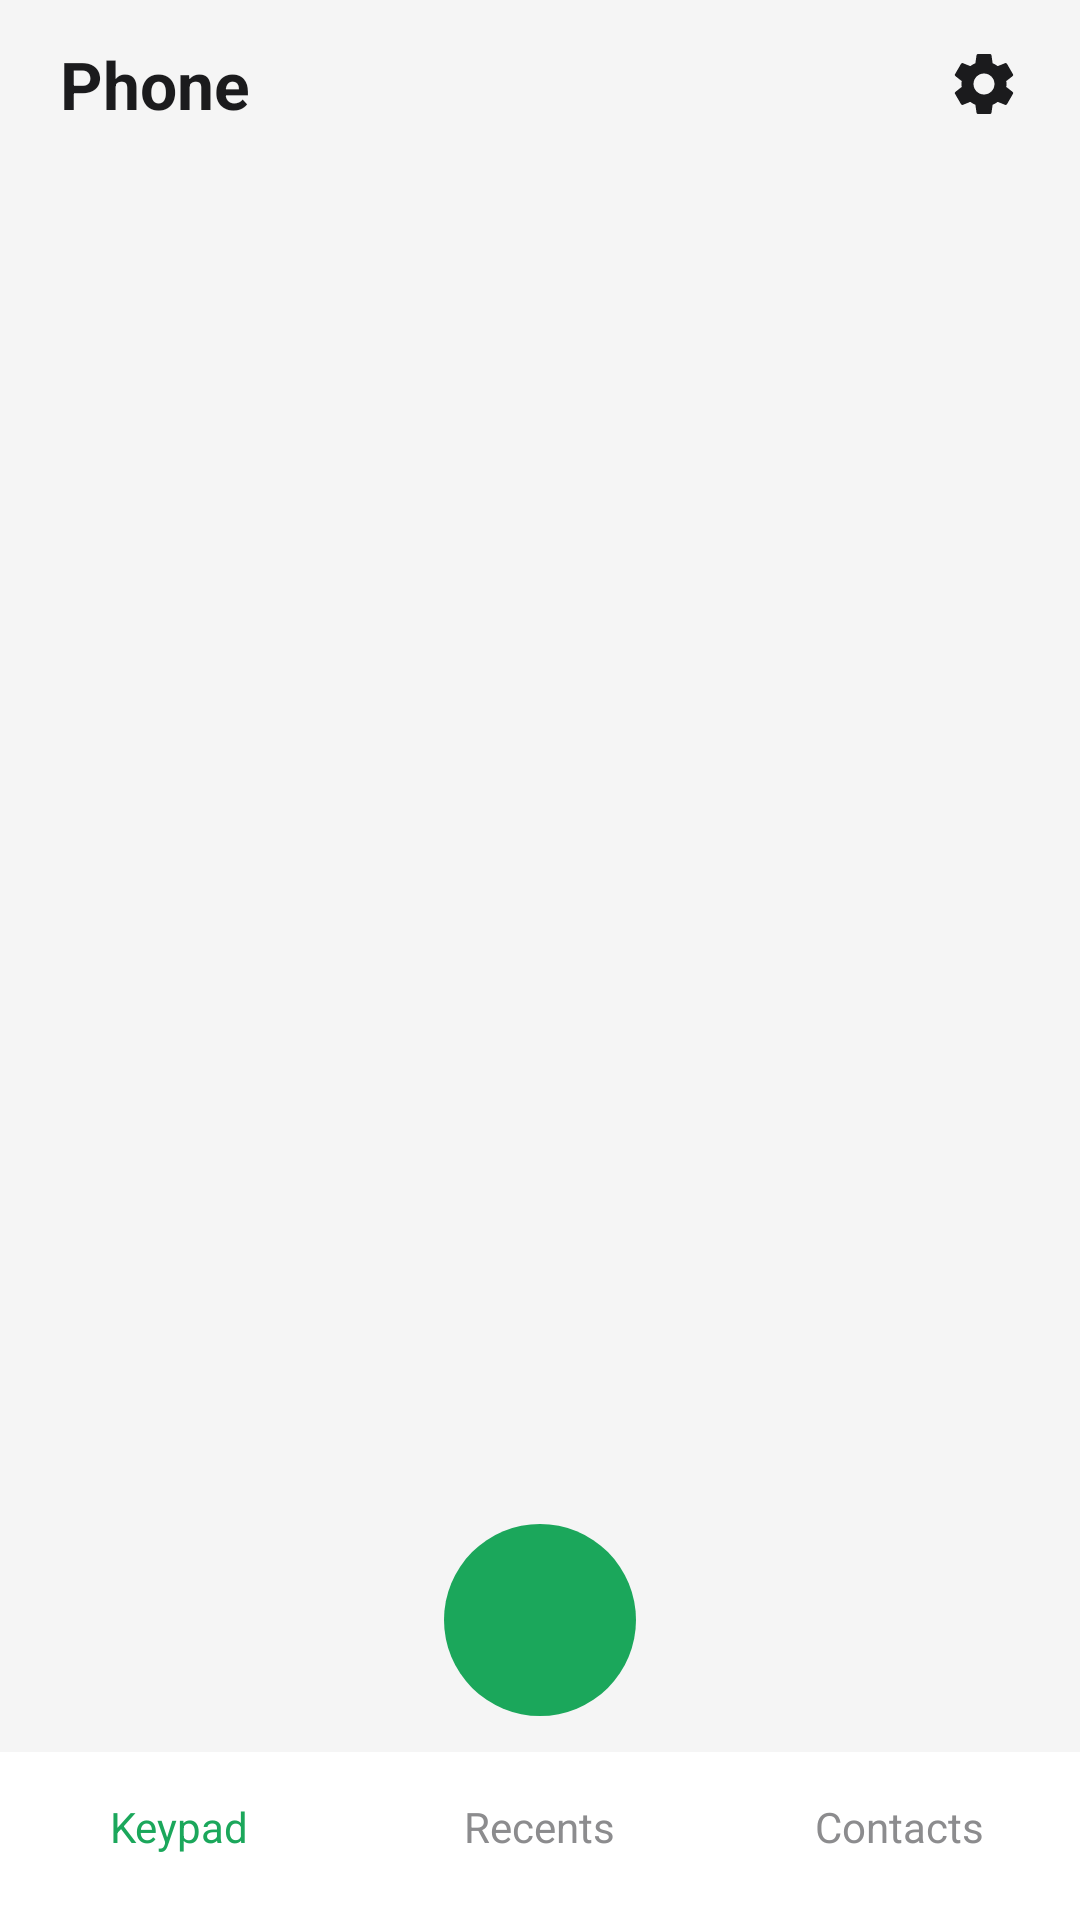

Reconstruct the res/layout file that produces this screen, plus the resources it refers to.
<!-- AndroidManifest.xml: application theme Theme.LightDialer -->
<!-- res/layout/activity_main.xml -->
<?xml version="1.0" encoding="utf-8"?>
<LinearLayout xmlns:android="http://schemas.android.com/apk/res/android"
    xmlns:app="http://schemas.android.com/apk/res-auto"
    android:layout_width="match_parent"
    android:layout_height="match_parent"
    android:orientation="vertical">

    <LinearLayout
        android:layout_width="match_parent"
        android:layout_height="56dp"
        android:orientation="horizontal"
        android:gravity="center_vertical"
        android:paddingStart="20dp"
        android:paddingEnd="12dp">

        <TextView
            android:id="@+id/title"
            android:layout_width="0dp"
            android:layout_height="wrap_content"
            android:layout_weight="1"
            android:text="@string/phone_title"
            android:textColor="@color/text_primary"
            android:textSize="22sp"
            android:textStyle="bold"/>

        <ImageButton
            android:id="@+id/addContact"
            android:layout_width="40dp"
            android:layout_height="40dp"
            android:background="?attr/selectableItemBackgroundBorderless"
            android:contentDescription="@string/add_contact"
            android:src="@drawable/ic_add"
            app:tint="@color/text_primary"
            android:visibility="gone"/>

        <ImageButton
            android:id="@+id/settingsButton"
            android:layout_width="40dp"
            android:layout_height="40dp"
            android:background="?attr/selectableItemBackgroundBorderless"
            android:contentDescription="@string/settings"
            android:src="@drawable/ic_gear"
            app:tint="@color/text_primary"/>
    </LinearLayout>

    <TextView
        android:id="@+id/defaultBanner"
        android:layout_width="match_parent"
        android:layout_height="wrap_content"
        android:layout_marginStart="16dp"
        android:layout_marginEnd="16dp"
        android:layout_marginBottom="4dp"
        android:background="@drawable/bg_banner"
        android:gravity="center"
        android:paddingStart="16dp"
        android:paddingEnd="16dp"
        android:paddingTop="8dp"
        android:paddingBottom="8dp"
        android:text="@string/set_default"
        android:textColor="@color/accent"
        android:textSize="14sp"
        android:visibility="gone"/>

    <FrameLayout
        android:layout_width="match_parent"
        android:layout_height="0dp"
        android:layout_weight="1">

        <include
            android:id="@+id/keypad"
            layout="@layout/view_keypad"/>

        <androidx.recyclerview.widget.RecyclerView
            android:id="@+id/callLog"
            android:layout_width="match_parent"
            android:layout_height="match_parent"
            android:clipToPadding="false"
            android:paddingStart="16dp"
            android:paddingEnd="16dp"
            android:paddingBottom="8dp"
            android:scrollbars="none"
            android:visibility="gone"/>

        <androidx.recyclerview.widget.RecyclerView
            android:id="@+id/contactsList"
            android:layout_width="match_parent"
            android:layout_height="match_parent"
            android:clipToPadding="false"
            android:paddingStart="16dp"
            android:paddingEnd="16dp"
            android:paddingBottom="8dp"
            android:scrollbars="none"
            android:visibility="gone"/>

        <LinearLayout
            android:id="@+id/firstRun"
            android:layout_width="match_parent"
            android:layout_height="match_parent"
            android:orientation="vertical"
            android:gravity="center"
            android:padding="32dp"
            android:background="@color/bg"
            android:visibility="gone">

            <TextView
                android:id="@+id/firstRunTitle"
                android:layout_width="wrap_content"
                android:layout_height="wrap_content"
                android:text="@string/first_run_title"
                android:textColor="@color/text_primary"
                android:textSize="20sp"
                android:textStyle="bold"/>

            <TextView
                android:id="@+id/firstRunBody"
                android:layout_width="match_parent"
                android:layout_height="wrap_content"
                android:layout_marginTop="12dp"
                android:gravity="center"
                android:text="@string/first_run_body"
                android:textColor="@color/text_secondary"
                android:textSize="15sp"/>

            <Button
                android:id="@+id/grantPermissions"
                android:layout_width="wrap_content"
                android:layout_height="wrap_content"
                android:layout_marginTop="28dp"
                android:text="@string/grant_permissions"/>

            <Button
                android:id="@+id/setDefault"
                android:layout_width="wrap_content"
                android:layout_height="wrap_content"
                android:layout_marginTop="12dp"
                android:text="@string/set_default"/>
        </LinearLayout>
    </FrameLayout>

    <LinearLayout
        android:id="@+id/bottomNav"
        android:layout_width="match_parent"
        android:layout_height="56dp"
        android:orientation="horizontal"
        android:background="@color/surface">

        <LinearLayout
            android:id="@+id/tabKeypad"
            android:layout_width="0dp"
            android:layout_height="match_parent"
            android:layout_weight="1"
            android:orientation="vertical"
            android:gravity="center">

            <TextView
                android:id="@+id/tabKeypadText"
                android:layout_width="wrap_content"
                android:layout_height="wrap_content"
                android:text="@string/tab_keypad"
                android:textSize="14sp"
                android:textColor="@color/accent"/>

            <View
                android:id="@+id/underlineKeypad"
                android:layout_width="44dp"
                android:layout_height="3dp"
                android:layout_marginTop="3dp"
                android:background="@drawable/bg_underline"/>
        </LinearLayout>

        <LinearLayout
            android:id="@+id/tabRecents"
            android:layout_width="0dp"
            android:layout_height="match_parent"
            android:layout_weight="1"
            android:orientation="vertical"
            android:gravity="center">

            <TextView
                android:id="@+id/tabRecentsText"
                android:layout_width="wrap_content"
                android:layout_height="wrap_content"
                android:text="@string/tab_recents"
                android:textSize="14sp"
                android:textColor="@color/text_secondary"/>

            <View
                android:id="@+id/underlineRecents"
                android:layout_width="44dp"
                android:layout_height="3dp"
                android:layout_marginTop="3dp"
                android:background="@drawable/bg_underline"
                android:visibility="invisible"/>
        </LinearLayout>

        <LinearLayout
            android:id="@+id/tabContacts"
            android:layout_width="0dp"
            android:layout_height="match_parent"
            android:layout_weight="1"
            android:orientation="vertical"
            android:gravity="center">

            <TextView
                android:id="@+id/tabContactsText"
                android:layout_width="wrap_content"
                android:layout_height="wrap_content"
                android:text="@string/tab_contacts"
                android:textSize="14sp"
                android:textColor="@color/text_secondary"/>

            <View
                android:id="@+id/underlineContacts"
                android:layout_width="44dp"
                android:layout_height="3dp"
                android:layout_marginTop="3dp"
                android:background="@drawable/bg_underline"
                android:visibility="invisible"/>
        </LinearLayout>
    </LinearLayout>
</LinearLayout>
<!-- res/layout/view_keypad.xml (included above) -->
<?xml version="1.0" encoding="utf-8"?>
<LinearLayout xmlns:android="http://schemas.android.com/apk/res/android"
    android:layout_width="match_parent"
    android:layout_height="match_parent"
    android:orientation="vertical">

    
    <LinearLayout
        android:id="@+id/suggestionRow"
        android:layout_width="match_parent"
        android:layout_height="56dp"
        android:orientation="horizontal"
        android:gravity="center_vertical"
        android:paddingStart="20dp"
        android:paddingEnd="20dp"
        android:background="?attr/selectableItemBackground"
        android:visibility="invisible">

        <TextView
            android:id="@+id/suggestionAvatar"
            android:layout_width="40dp"
            android:layout_height="40dp"
            android:gravity="center"
            android:textColor="@color/white"
            android:textSize="17sp"
            android:textStyle="bold"/>

        <TextView
            android:id="@+id/suggestionName"
            android:layout_width="0dp"
            android:layout_height="wrap_content"
            android:layout_weight="1"
            android:layout_marginStart="12dp"
            android:textColor="@color/text_primary"
            android:textSize="16sp"
            android:maxLines="1"
            android:ellipsize="end"/>

        <TextView
            android:id="@+id/suggestionNumber"
            android:layout_width="wrap_content"
            android:layout_height="wrap_content"
            android:layout_marginStart="12dp"
            android:textColor="@color/accent"
            android:textSize="14sp"
            android:maxLines="1"/>
    </LinearLayout>

    <TextView
        android:id="@+id/dialText"
        android:layout_width="match_parent"
        android:layout_height="84dp"
        android:paddingStart="24dp"
        android:paddingEnd="24dp"
        android:gravity="center"
        android:textColor="@color/text_primary"
        android:textSize="34sp"
        android:maxLines="1"
        android:ellipsize="start"/>

    
    <LinearLayout
        android:id="@+id/pad"
        android:layout_width="match_parent"
        android:layout_height="0dp"
        android:layout_weight="1"
        android:orientation="vertical"
        android:gravity="center"/>

    <LinearLayout
        android:layout_width="match_parent"
        android:layout_height="88dp"
        android:orientation="horizontal"
        android:gravity="center_vertical"
        android:paddingStart="24dp"
        android:paddingEnd="24dp">

        <ImageButton
            android:id="@+id/backspace"
            android:layout_width="48dp"
            android:layout_height="48dp"
            android:background="?attr/selectableItemBackgroundBorderless"
            android:stateListAnimator="@null"
            android:contentDescription="@string/backspace"
            android:src="@drawable/ic_backspace"
            android:tint="@color/text_secondary"
            android:visibility="gone"/>

        <FrameLayout
            android:layout_width="0dp"
            android:layout_height="wrap_content"
            android:layout_weight="1">

            <ImageButton
                android:id="@+id/callButton"
                android:layout_width="64dp"
                android:layout_height="64dp"
                android:layout_gravity="center"
                android:background="@drawable/bg_circle_green"
                android:stateListAnimator="@null"
                android:contentDescription="@string/dial"
                android:src="@drawable/ic_call"
                android:tint="@color/white"/>
        </FrameLayout>

        <ImageButton
            android:id="@+id/smsButton"
            android:layout_width="48dp"
            android:layout_height="48dp"
            android:background="?attr/selectableItemBackgroundBorderless"
            android:stateListAnimator="@null"
            android:contentDescription="@string/send_sms"
            android:src="@drawable/ic_sms"
            android:tint="@color/sms_blue"
            android:visibility="gone"/>
    </LinearLayout>

    <TextView
        android:id="@+id/simPill"
        android:layout_width="wrap_content"
        android:layout_height="36dp"
        android:layout_gravity="center_horizontal"
        android:layout_marginBottom="10dp"
        android:background="@drawable/bg_sim_pill"
        android:gravity="center"
        android:paddingStart="16dp"
        android:paddingEnd="16dp"
        android:textColor="@color/text_primary"
        android:textSize="14sp"
        android:visibility="gone"/>
</LinearLayout>
<!-- resources referenced by this layout -->
<resources>
  <color name="accent">#1BA75B</color>
  <color name="bg">#F5F5F5</color>
  <color name="sms_blue">#38A1F3</color>
  <color name="surface">#FFFFFF</color>
  <color name="text_primary">#1B1B1D</color>
  <color name="text_secondary">#8C8C8E</color>
  <color name="white">#FFFFFF</color>
  <!-- drawable bg_banner (drawable) -->
  <?xml version="1.0" encoding="utf-8"?>
  <shape xmlns:android="http://schemas.android.com/apk/res/android" android:shape="rectangle">
      <solid android:color="#1F1BA75B"/>
      <corners android:radius="12dp"/>
  </shape>
  <!-- drawable bg_circle_green (drawable) -->
  <?xml version="1.0" encoding="utf-8"?>
  <ripple xmlns:android="http://schemas.android.com/apk/res/android"
      android:color="#33FFFFFF">
      <item>
          <shape android:shape="oval">
              <solid android:color="@color/green"/>
          </shape>
      </item>
  </ripple>
  <!-- drawable bg_sim_pill (drawable) -->
  <?xml version="1.0" encoding="utf-8"?>
  <shape xmlns:android="http://schemas.android.com/apk/res/android" android:shape="rectangle">
      <solid android:color="@color/surface_2"/>
      <corners android:radius="18dp"/>
  </shape>
  <!-- drawable ic_add (drawable) -->
  <?xml version="1.0" encoding="utf-8"?>
  <vector xmlns:android="http://schemas.android.com/apk/res/android"
      android:width="24dp" android:height="24dp"
      android:viewportWidth="24" android:viewportHeight="24">
      <path android:fillColor="#FFFFFF" android:pathData="M19,13h-6v6h-2v-6L5,13v-2h6L11,5h2v6h6v2z"/>
  </vector>
  <!-- drawable ic_backspace (drawable) -->
  <?xml version="1.0" encoding="utf-8"?>
  <vector xmlns:android="http://schemas.android.com/apk/res/android"
      android:width="24dp"
      android:height="24dp"
      android:viewportWidth="24"
      android:viewportHeight="24">
      <path
          android:fillColor="#FFFFFFFF"
          android:fillType="evenOdd"
          android:pathData="M22,3L7,3C6.41,3 5.89,3.34 5.63,3.84L1.42,12L5.63,20.16C5.89,20.66 6.41,21 7,21L22,21C22.55,21 23,20.55 23,20L23,4C23,3.45 22.55,3 22,3ZM19,15.59L17.59,17L14,13.41L10.41,17L9,15.59L12.59,12L9,8.41L10.41,7L14,10.59L17.59,7L19,8.41L15.41,12Z"/>
  </vector>
  <!-- drawable ic_sms (drawable) -->
  <?xml version="1.0" encoding="utf-8"?>
  <vector xmlns:android="http://schemas.android.com/apk/res/android"
      android:width="24dp" android:height="24dp"
      android:viewportWidth="24" android:viewportHeight="24">
      <path android:fillColor="#FFFFFF" android:pathData="M20,2L4,2c-1.1,0 -1.99,0.9 -1.99,2L2,22l4,-4h14c1.1,0 2,-0.9 2,-2L22,4c0,-1.1 -0.9,-2 -2,-2z"/>
  </vector>
  <string name="add_contact">Add contact</string>
  <string name="backspace">Delete</string>
  <string name="dial">Dial</string>
  <string name="first_run_body">Lite Dialer needs call log and contacts permissions, and must be set as your default phone app to show the in-call screen.</string>
  <string name="first_run_title">Almost ready</string>
  <string name="grant_permissions">Grant permissions</string>
  <string name="phone_title">Phone</string>
  <string name="send_sms">Send SMS</string>
  <string name="set_default">Set as default dialer</string>
  <string name="settings">Settings</string>
  <string name="tab_contacts">Contacts</string>
  <string name="tab_keypad">Keypad</string>
  <string name="tab_recents">Recents</string>
  <style name="Theme.LightDialer" parent="Theme.AppCompat.DayNight.NoActionBar">
          <item name="android:windowBackground">@color/bg</item>
          <item name="android:statusBarColor">@color/bg</item>
          <item name="android:navigationBarColor">@color/bg</item>
          <item name="android:windowLightStatusBar">true</item>
          <item name="colorPrimary">@color/accent</item>
          <item name="colorAccent">@color/accent</item>
          <item name="android:textColorPrimary">@color/text_primary</item>
          <item name="android:textColorSecondary">@color/text_secondary</item>
      </style>
  <color name="green">#1BA75B</color>
  <color name="surface_2">#F0F0F0</color>
</resources>
